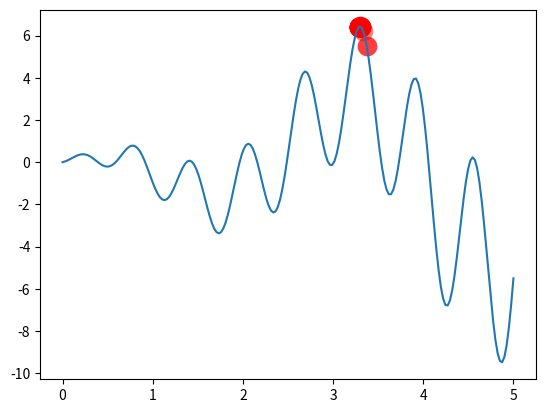

Generate this figure with matplotlib:
"""
adapted from: https://morvanzhou.github.io/tutorials/
"""
import numpy as np
import matplotlib.pyplot as plt

INDIV_SIZE = 10          # size of the individual
POP_SIZE = 100           # population size
CROSS_RATE = 0.8         # mating probability (DNA crossover)
MUTATION_RATE = 0.003    # mutation probability
N_GENERATIONS = 100      # number of generations/iterations
X_BOUND = [0, 5]         # x upper and lower bounds


def F(x):
    return np.sin(10*x)*x + np.cos(2*x)*x     # to find the maximum of this function


# find non-zero fitness for selection
def get_fitness(pred):
    return pred + 1e-3 - np.min(pred)


# convert binary DNA to decimal and normalize it to a range(0, 5)
def translateDNA(pop):
    return pop.dot(2 ** np.arange(INDIV_SIZE)[::-1]) / float(2**INDIV_SIZE-1) * X_BOUND[1]


def select(pop, fitness):    # nature selection wrt pop's fitness
    idx = np.random.choice(np.arange(POP_SIZE), size=POP_SIZE, replace=True, p=fitness/fitness.sum())
    return pop[idx]


def crossover(parent, pop):     # mating process (genes crossover)
    if np.random.rand() < CROSS_RATE:
        i_ = np.random.randint(0, POP_SIZE, size=1)                               # select another individual from pop
        cross_points = np.random.randint(0, 2, size=INDIV_SIZE).astype(np.bool)   # choose crossover points
        parent[cross_points] = pop[i_, cross_points]                              # mating and produce one child
    return parent


def mutate(child):
    for point in range(INDIV_SIZE):
        if np.random.rand() < MUTATION_RATE:
            child[point] = 1 if child[point] == 0 else 0
    return child


def main():

    pop = np.random.randint(2, size=(POP_SIZE, INDIV_SIZE))  # initialize the pop DNA

    plt.ion()       # something about plotting
    x = np.linspace(*X_BOUND, 200)
    plt.plot(x, F(x))

    for _ in range(N_GENERATIONS):
        F_values = F(translateDNA(pop))    # compute function value by extracting DNA

        if 'sca' in locals():
            sca.remove()
        sca = plt.scatter(translateDNA(pop), F_values, s=200, lw=0, c='red', alpha=0.5)
        plt.pause(0.05)

        # GA part (evolution)
        fitness = get_fitness(F_values)
        print("Fittest solution: ", pop[np.argmax(fitness), :])

        pop = select(pop, fitness)
        pop_copy = pop.copy()

        for parent in pop:
            child = crossover(parent, pop_copy)
            child = mutate(child)
            parent[:] = child  # parent is replaced by its child

    plt.ioff()
    plt.show()
    print('The best individual found is {0}'.format(pop[0]))
    print('The optimal solution is x={0} and f(x)={1}'.format(translateDNA(pop[0]), F(translateDNA(pop[0]))))


if __name__ == "__main__":
    main()
